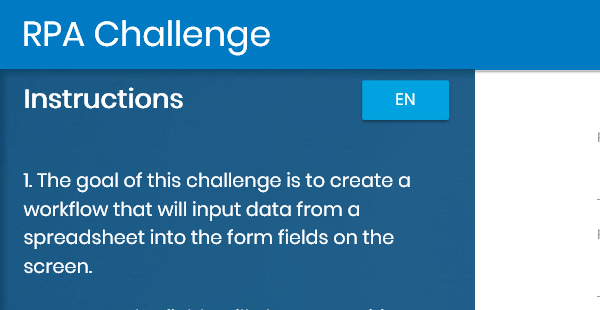
Task: RPA_Challange
Workflow: CloseRPA_Challange

Step 1: Attach Browser 'iexplore.exe Rpa' in window 'Rpa Challenge'
